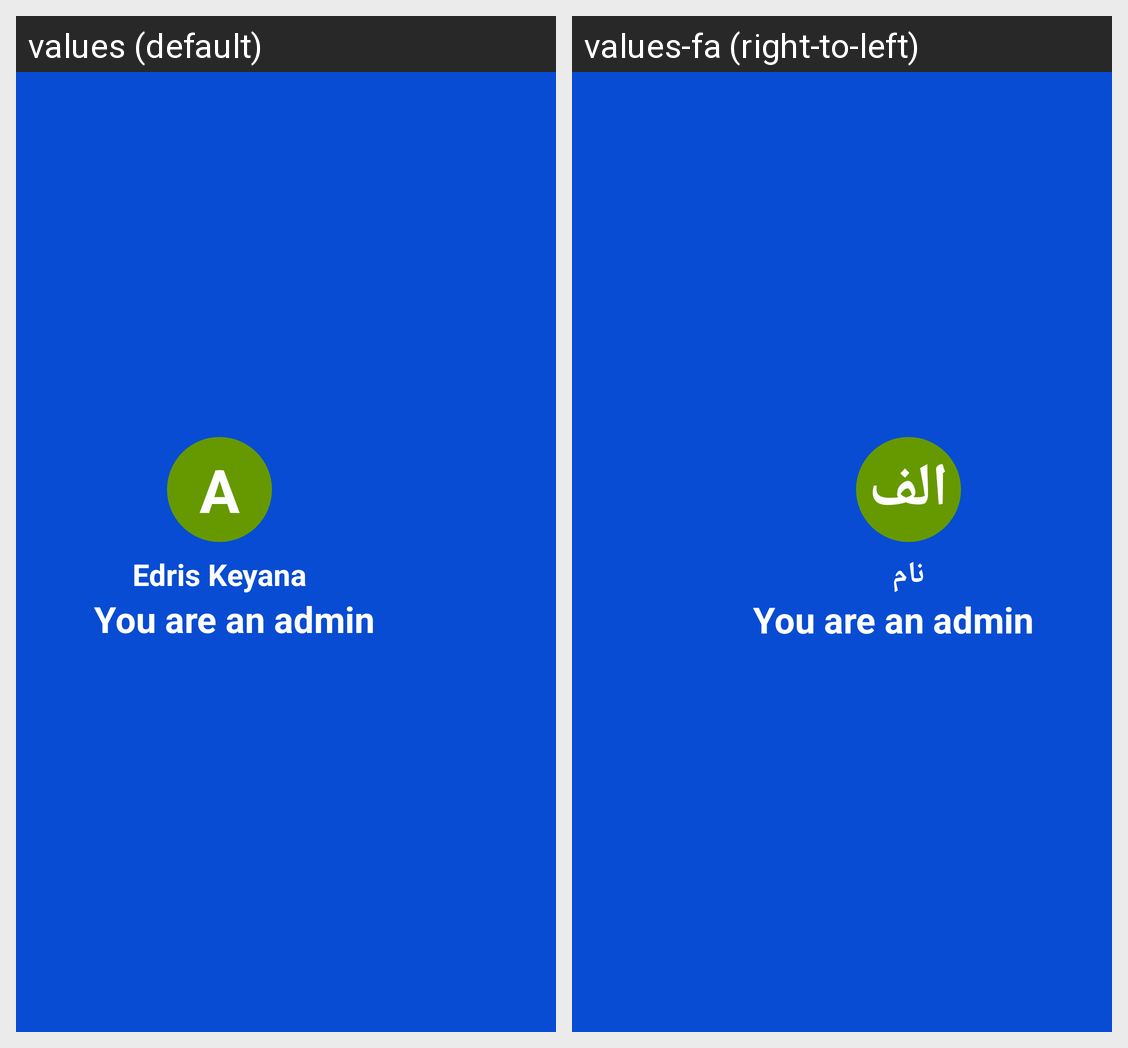

This grid shows one Android layout under two languages. Give, for every string resource on the screen, its name, the default text and each shown locale's text.
Android screen res/layout/nav_header_admin.xml rendered under 2 locales, left to right: values (default), values-fa (right-to-left). Device: Nexus 5 (rendered at 1080×1920; each locale shown at half size, 540×960, under a caption strip naming it); theme Theme.Exam.
Strings drawn on this screen, with the default value and each locale's value (text and hints the layout hard-codes, and strings that could not be matched under every locale, appear in the picture but are not listed):

a
  values: A
  values-fa: الف

gggg
  values: Edris Keyana
  values-fa: نام

you_are_an_admin
  values: You are an admin
  values-fa: You are an admin
